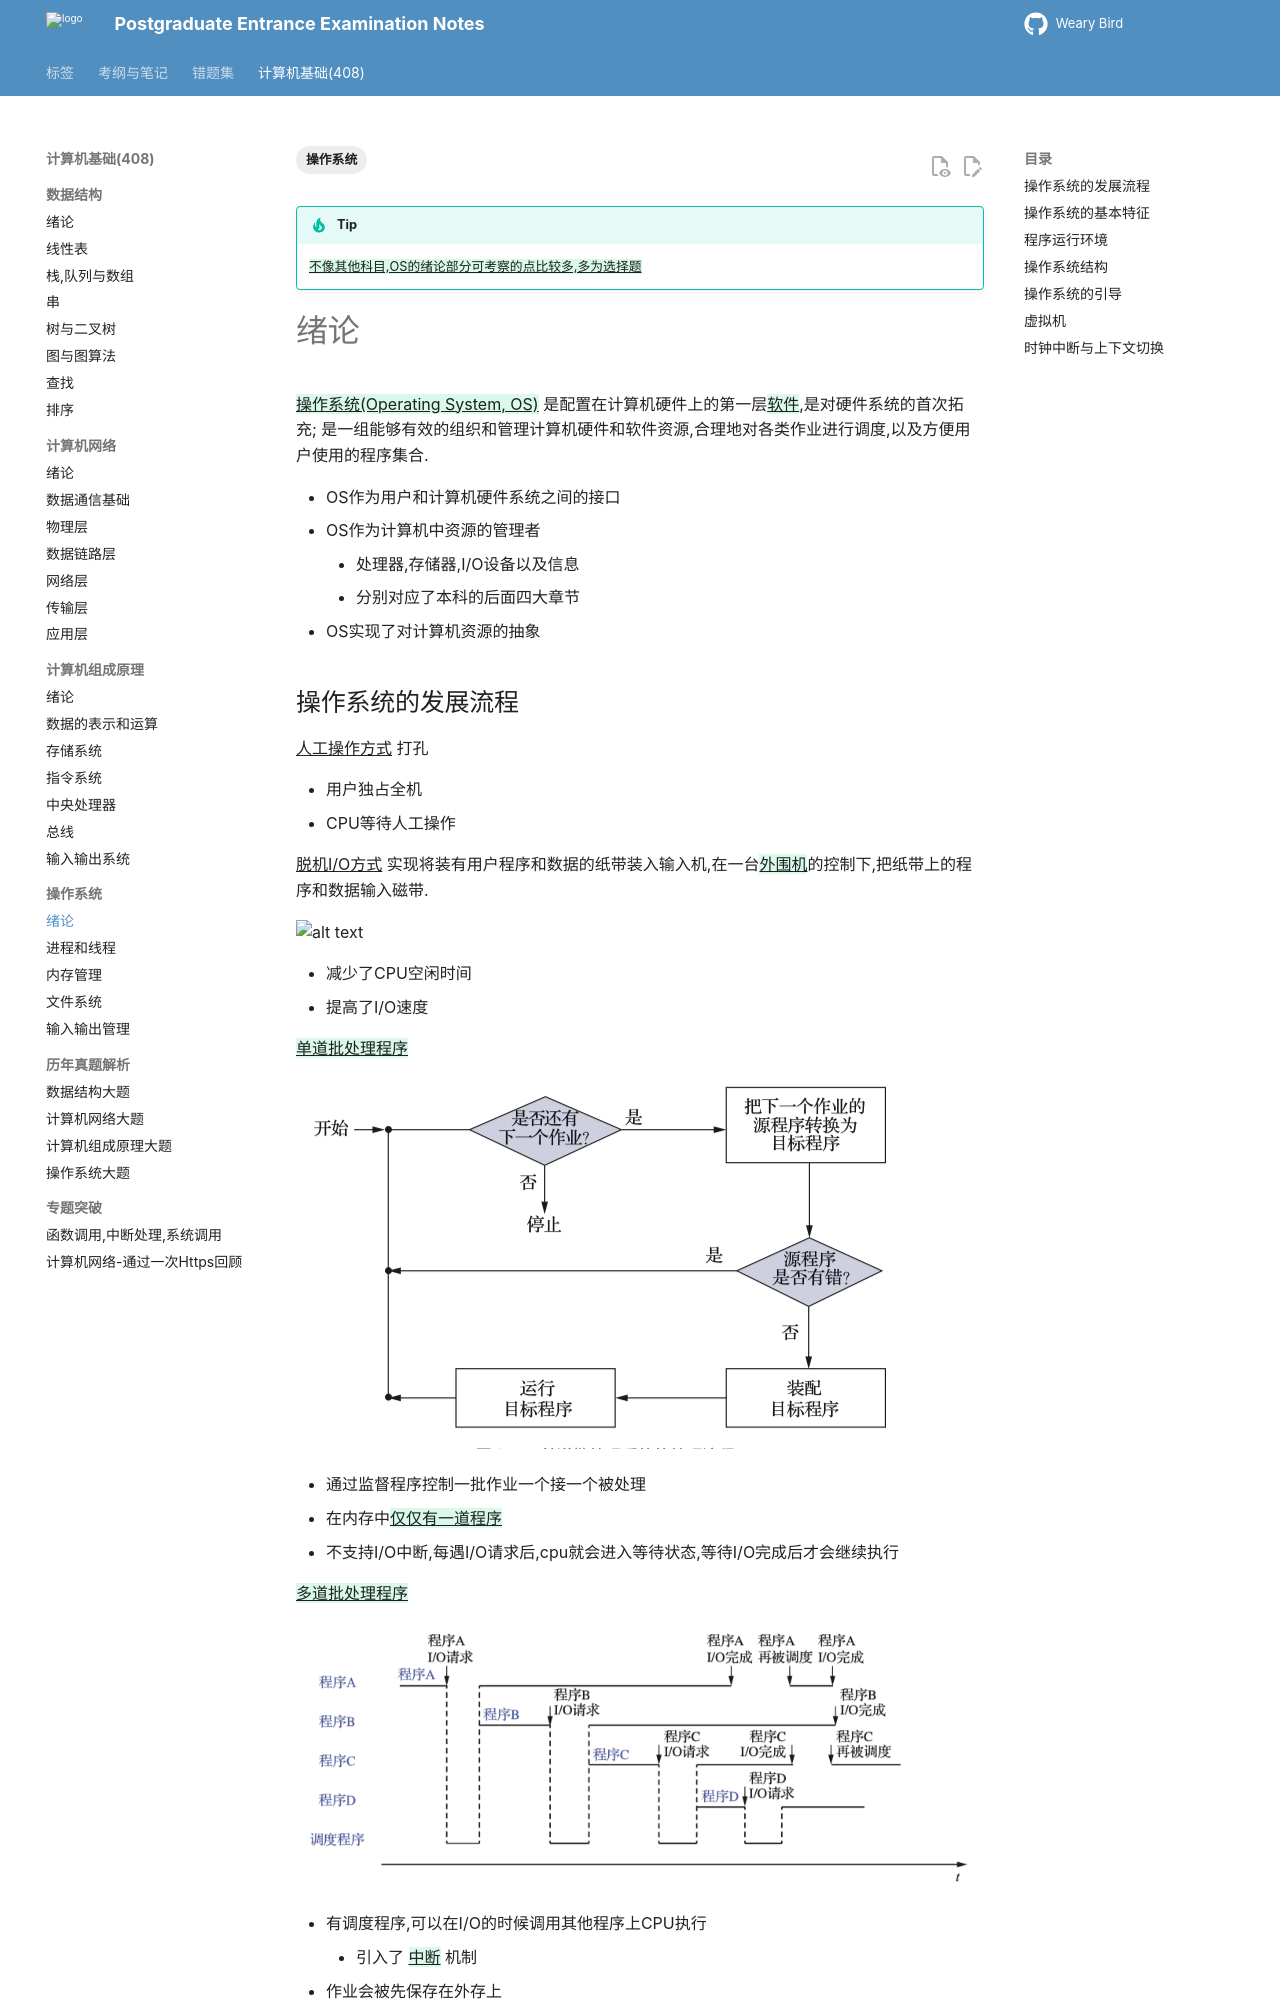

repository: juanniaoxx/kaoyan-notes · page: 计算机基础/操作系统/chapter 1/index.html · generator: mkdocs

---
tags: [操作系统]
---

!!! tip
    {++不像其他科目,OS的绪论部分可考察的点比较多,多为选择题++}

# 绪论

{++操作系统(Operating System, OS)++} 是配置在计算机硬件上的第一层{++软件++},是对硬件系统的首次拓充; 是一组能够有效的组织和管理计算机硬件和软件资源,合理地对各类作业进行调度,以及方便用户使用的程序集合.

- OS作为用户和计算机硬件系统之间的接口
- OS作为计算机中资源的管理者
    - 处理器,存储器,I/O设备以及信息
    - 分别对应了本科的后面四大章节
- OS实现了对计算机资源的抽象
